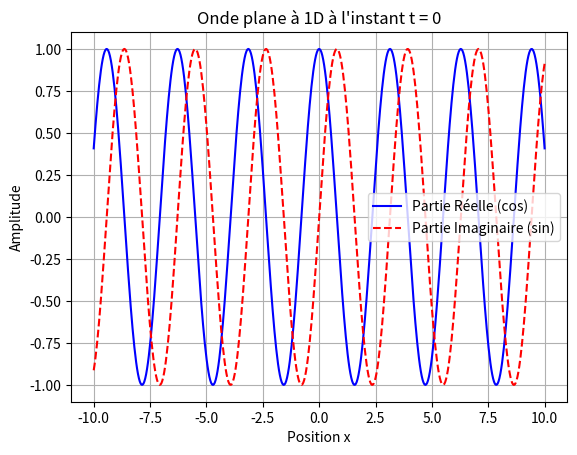

Write the Python code that produced this figure.
import numpy as np
import matplotlib.pyplot as plt

def PlaneWave(amp: float, k: float, omega: float, x: np.ndarray, t: float) -> np.ndarray:
    """
    amp: float,
    k: float,
    omega: float,
    x: np.ndarray,
    t: float,

    -----

    Retourne la fonction onde plane sous la forme Ae^i(kx - wt)
    avec    A = amp
            e = np.exp 
            i = ij
            w = omega
    """
    return amp * np.exp(1j * (k * x - omega * t))


if __name__ == "__main__":
    x = np.linspace(-10, 10, 500)
    psi = PlaneWave(1.0, 2.0, 1.0, x, 0.0)

    # Partie réelle de l'onde
    psi_re = np.real(psi)
    # Partie imaginaire de l'onde
    psi_im = np.imag(psi)

    fig, ax = plt.subplots()
    ax.plot(x, psi_re, label="Partie Réelle (cos)", color="blue")
    ax.plot(x, psi_im, label="Partie Imaginaire (sin)", color="red", linestyle="--")
    ax.set_title("Onde plane à 1D à l'instant t = 0")
    ax.set_xlabel("Position x")
    ax.set_ylabel("Amplitude")
    ax.grid(True)
    ax.legend()
    
    plt.show()
